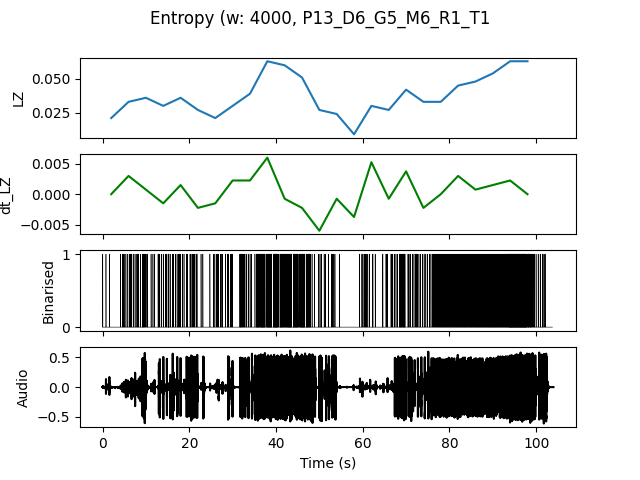

Data behind this chart, as committed beside it:
, t0, LZ, dt_LZ, IOI
0.0, 0.0, 0.02094, 0.0, 1.333
4.0, 4.0, 0.03291, 0.002991, 0.3333
8.0, 8.0, 0.0359, 0.0007479, 0.2857
12.0, 12.0, 0.02991, -0.001496, 0.3636
16.0, 16.0, 0.0359, 0.001496, 0.3636
20.0, 20.0, 0.02692, -0.002244, 0.4444
24.0, 24.0, 0.02094, -0.001496, 0.4444
28.0, 28.0, 0.02991, 0.002244, 0.4444
32.0, 32.0, 0.03889, 0.002244, 0.25
36.0, 36.0, 0.06282, 0.005983, 0.1143
40.0, 40.0, 0.05983, -0.0007479, 0.1212
44.0, 44.0, 0.05085, -0.002244, 0.1143
48.0, 48.0, 0.02692, -0.005983, 0.5
52.0, 52.0, 0.02393, -0.0007479, 0.6667
56.0, 56.0, 0.008974, -0.003739, 2.0
60.0, 60.0, 0.02991, 0.005235, 0.4444
64.0, 64.0, 0.02692, -0.0007479, 0.4
68.0, 68.0, 0.04188, 0.003739, 0.2222
72.0, 72.0, 0.03291, -0.002244, 0.3636
76.0, 76.0, 0.03291, 0.0, 0.1905
80.0, 80.0, 0.04487, 0.002991, 0.1538
84.0, 84.0, 0.04786, 0.0007479, 0.1429
88.0, 88.0, 0.05385, 0.001496, 0.129
92.0, 92.0, 0.06282, 0.002244, 0.09756
96.0, 96.0, 0.06282, 0.0, 0.1026
